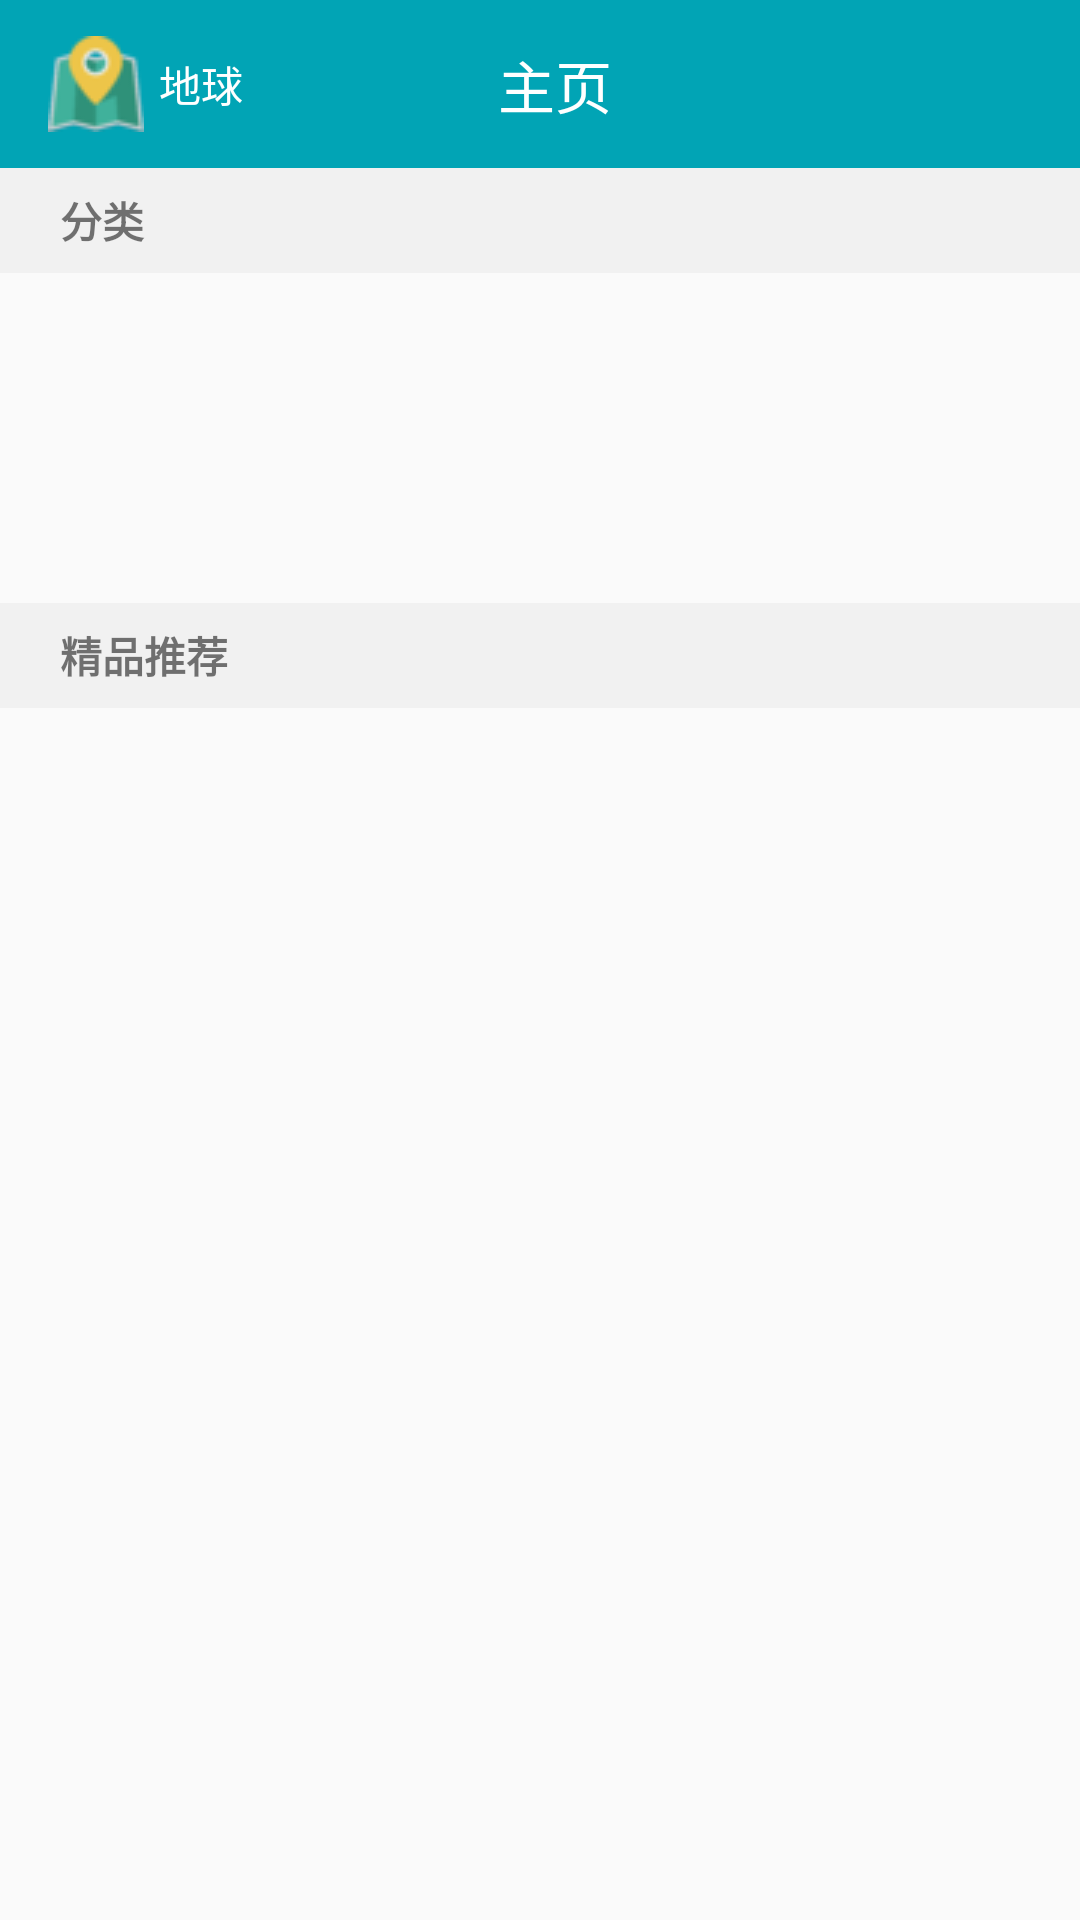

Here is an Android app screen rendered from its layout file. Give the layout XML and the strings, colors and styles it references.
<!-- AndroidManifest.xml: application theme AppTheme -->
<!-- res/layout/activity_main.xml -->
<?xml version="1.0" encoding="utf-8"?>
<RelativeLayout xmlns:android="http://schemas.android.com/apk/res/android"
    xmlns:tools="http://schemas.android.com/tools"
    android:id="@+id/activity_main"
    android:layout_width="match_parent"
    android:layout_height="match_parent"
    android:paddingBottom="@dimen/activity_vertical_margin"
    android:paddingLeft="@dimen/activity_horizontal_margin"
    android:paddingRight="@dimen/activity_horizontal_margin"
    android:paddingTop="@dimen/activity_vertical_margin"
    tools:context="eknow.com.eknow.MainActivity">

    <android.support.v7.widget.Toolbar
        android:id="@+id/toolbar"
        android:layout_width="match_parent"
        android:layout_height="wrap_content"
        android:background="@color/eknowTitle">

        <ImageButton
            android:id="@+id/homeBtn"
            android:layout_height="wrap_content"
            android:layout_width="wrap_content"
            android:background="@null"
            android:scaleType="centerInside"
            android:src="@drawable/map1"
            android:paddingRight="5dp"
            android:paddingTop="0dp" />
        

        <TextView
            android:layout_width="wrap_content"
            android:layout_height="wrap_content"
            android:text="地球"
            android:textColor="@color/White"
            />

        <TextView
            android:layout_width="wrap_content"
            android:layout_height="wrap_content"
            android:paddingLeft="10dp"
            android:text="@string/home"
            android:textColor="@color/White"
            android:textSize="@dimen/activity_toolbar_font_size"
            android:layout_gravity="center"
           />

    </android.support.v7.widget.Toolbar>

    <TextView
        android:layout_width="match_parent"
        android:layout_height="35dp"
        android:text="@string/category"
        android:id="@+id/category"
        android:gravity="center_vertical|left"
        android:paddingLeft="@dimen/textview_horizontal_margin"
        android:background="@color/gray_bright"
        android:textStyle="bold"
        android:layout_below="@+id/toolbar"/>

    <GridView
        android:id="@+id/categoryGridView"
        android:layout_width="match_parent"
        android:layout_height="100dp"
        android:numColumns="3"
        android:verticalSpacing="10dp"
        android:horizontalSpacing="10dp"
        android:stretchMode="columnWidth"
        android:gravity="center"
        android:layout_below="@+id/category"
        android:layout_alignParentLeft="true"
        android:layout_alignParentStart="true"
        android:layout_marginTop="10dp" />

    <TextView
        android:layout_width="match_parent"
        android:layout_height="35dp"
        android:text="@string/recommendation"
        android:id="@+id/recommendation"
        android:gravity="center_vertical|left"
        android:paddingLeft="@dimen/textview_horizontal_margin"
        android:background="@color/gray_bright"
        android:textStyle="bold"
        android:layout_below="@+id/categoryGridView"/>

    
</RelativeLayout>
<!-- res/layout/footer.xml (included above) -->
<?xml version="1.0" encoding="utf-8"?>
<RelativeLayout
    xmlns:android="http://schemas.android.com/apk/res/android"
    android:id="@+id/footer"
    android:layout_width="match_parent"
    android:layout_height="wrap_content"
    android:layout_alignParentBottom="true"
    android:background="#6AED83"
    android:gravity="center" >

    <TextView
        android:layout_width="wrap_content"
        android:layout_height="wrap_content"
        android:layout_margin="5dp"
        android:text="eknow how"
        android:textColor="#000000"
        android:textSize="20sp" />

</RelativeLayout>
<!-- resources referenced by this layout -->
<resources>
  <color name="White">#FFFFFF</color>
  <color name="eknowTitle">#01A4B5</color>
  <color name="gray_bright">#33CCCCCC</color>
  <dimen name="activity_horizontal_margin">0dp</dimen>
  <dimen name="activity_toolbar_font_size">19dp</dimen>
  <dimen name="activity_vertical_margin">0dp</dimen>
  <dimen name="textview_horizontal_margin">20dp</dimen>
  <!-- drawable map1: png bitmap (drawable, 2863 bytes) -->
  <string name="category">分类</string>
  <string name="home">主页</string>
  <string name="recommendation">精品推荐</string>
  <style name="AppTheme" parent="Theme.AppCompat.Light.DarkActionBar">
          
          <item name="colorPrimary">@color/colorPrimary</item>
          <item name="colorPrimaryDark">@color/colorPrimaryDark</item>
          <item name="colorAccent">@color/colorAccent</item>
      </style>
  <color name="colorPrimary">#3F51B5</color>
  <color name="colorPrimaryDark">#303F9F</color>
  <color name="colorAccent">#FF4081</color>
</resources>
